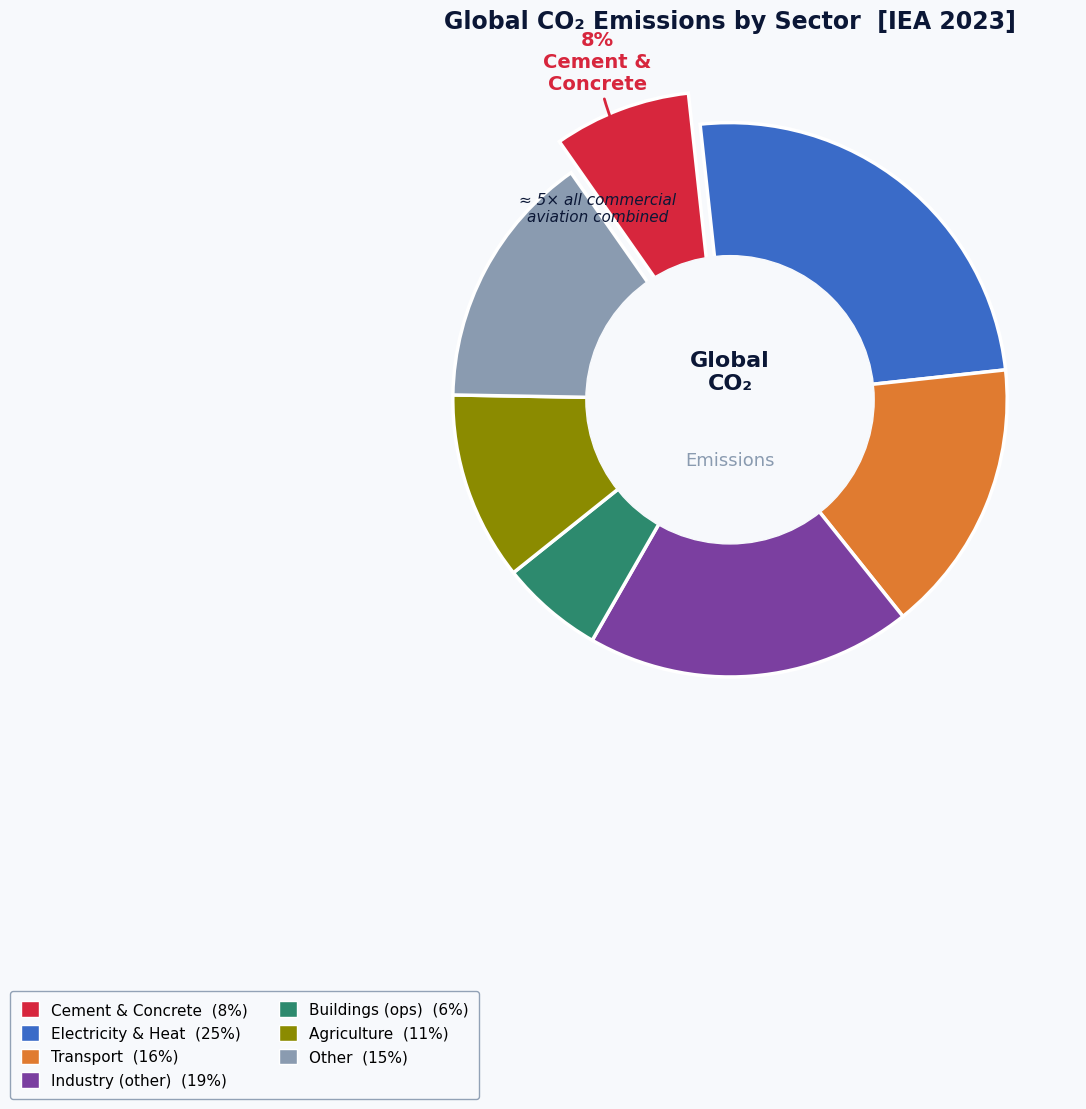
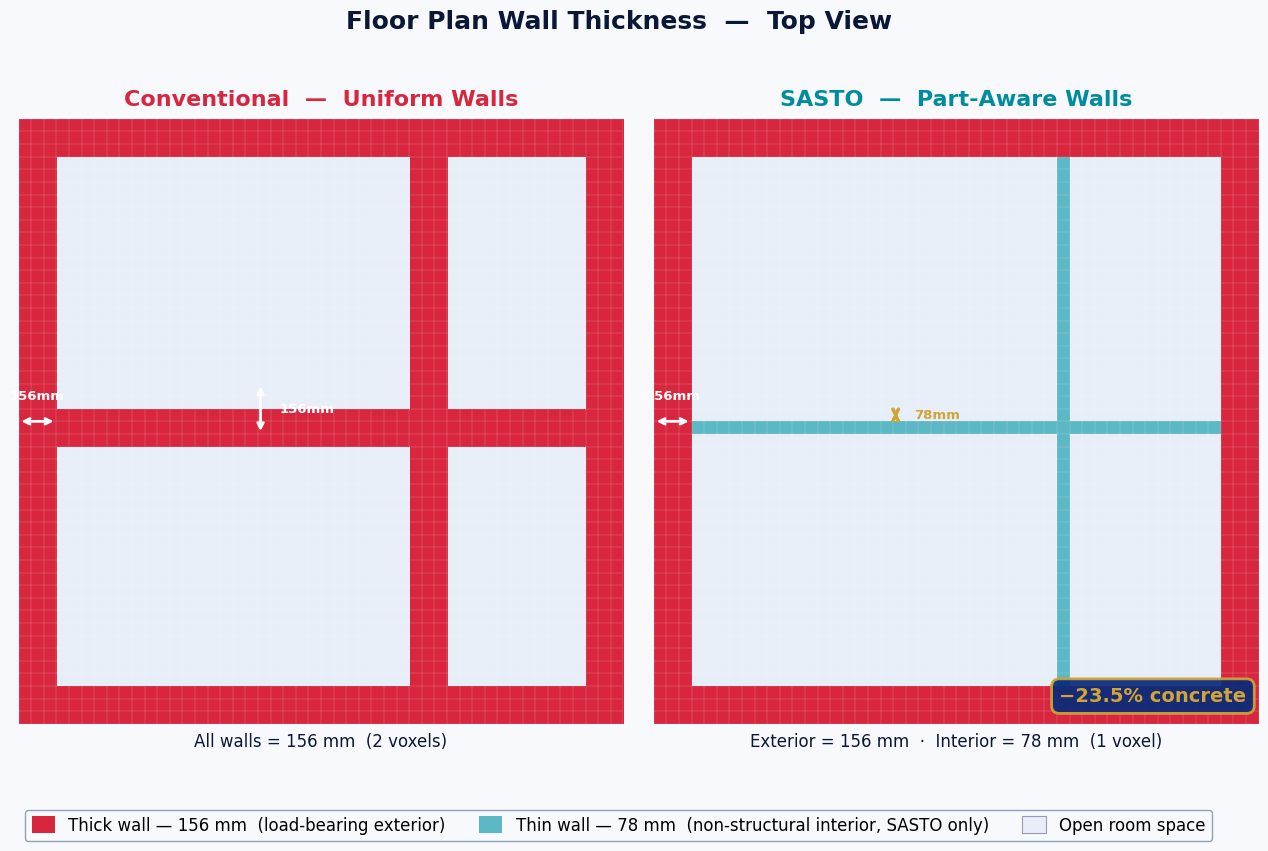

Write Python code to recreate these figures, in order.
"""
generate_intro_visual_figures.py
Two purely visual figures for the Introduction panel:

  fig_intro_co2.png         — Global CO2 emissions donut, cement highlighted
  fig_intro_crosssection.png — Floor-plan cross-section: uniform vs SASTO thickness heatmap
"""

import matplotlib
matplotlib.use("Agg")
import matplotlib.pyplot as plt
import matplotlib.patches as mpatches
from matplotlib.patches import FancyBboxPatch, ConnectionPatch, Arc
import matplotlib.patheffects as pe
from matplotlib.colors import LinearSegmentedColormap
import numpy as np
from pathlib import Path

OUT_DIR = Path("poster_figures_v5")
OUT_DIR.mkdir(exist_ok=True)

CARD    = "#F7F9FC"
TEAL    = "#008C9E"
GOLD    = "#CFA535"
RED     = "#D7263D"
NAVY    = "#062B7A"
TXT     = "#0B1736"
ORANGE  = "#E07B30"
PURPLE  = "#7B3FA0"
GRAY    = "#8A9BB0"
GREEN   = "#2D8A6E"

plt.rcParams.update({
    "font.family": "DejaVu Sans",
    "axes.spines.top": False,
    "axes.spines.right": False,
})

# ═══════════════════════════════════════════════════════════════════════════════
# FIGURE 1 — Global CO₂ Emissions Donut
# ═══════════════════════════════════════════════════════════════════════════════
fig1, ax = plt.subplots(figsize=(12, 9), facecolor=CARD)
ax.set_facecolor(CARD)
ax.set_aspect("equal")
ax.axis("off")

# IEA 2023-aligned global CO2 sector data (%)
sectors = [
    ("Cement &\nConcrete",    8.0,  RED,    True),
    ("Electricity &\nHeat",  25.0,  "#3A6BC8", False),
    ("Transport",            16.0,  ORANGE, False),
    ("Industry\n(other)",    19.0,  PURPLE, False),
    ("Buildings\n(ops)",      6.0,  GREEN,  False),
    ("Agriculture",          11.0,  "#8B8B00", False),
    ("Other",                15.0,  GRAY,   False),
]

labels  = [s[0] for s in sectors]
sizes   = [s[1] for s in sectors]
colors  = [s[2] for s in sectors]
explode = [0.12 if s[3] else 0.0 for s in sectors]

wedges, texts = ax.pie(
    sizes,
    labels=None,
    colors=colors,
    explode=explode,
    startangle=125,
    wedgeprops=dict(linewidth=2.5, edgecolor="white"),
    pctdistance=0.80,
    counterclock=False,
)

# Donut hole
hole = plt.Circle((0, 0), 0.52, color=CARD, zorder=10)
ax.add_patch(hole)

# Center text
ax.text(0, 0.10, "Global\nCO₂", ha="center", va="center",
        fontsize=16, fontweight="bold", color=TXT, zorder=11)
ax.text(0, -0.22, "Emissions", ha="center", va="center",
        fontsize=13, color=GRAY, zorder=11)

# Cement callout annotation
cement_wedge = wedges[0]
# Find midpoint angle of cement wedge
theta_start = cement_wedge.theta1
theta_end   = cement_wedge.theta2
theta_mid   = np.deg2rad((theta_start + theta_end) / 2)
r_mid = 0.80
cx_tip = r_mid * np.cos(theta_mid) * 1.05
cy_tip = r_mid * np.sin(theta_mid) * 1.05

ax.annotate(
    "8%\nCement &\nConcrete",
    xy=(cx_tip, cy_tip),
    xytext=(cx_tip * 1.62, cy_tip * 1.55),
    fontsize=14,
    fontweight="bold",
    color=RED,
    ha="center",
    va="center",
    arrowprops=dict(
        arrowstyle="->, head_width=0.25, head_length=0.15",
        color=RED, lw=2.0, connectionstyle="arc3,rad=0.15"
    ),
    zorder=12,
)

# Aviation comparison callout
ax.text(
    cx_tip * 1.62, cy_tip * 1.55 - 0.47,
    "≈ 5× all commercial\naviation combined",
    ha="center", va="top",
    fontsize=11, color=TXT,
    style="italic",
    zorder=12,
)

# Legend
legend_handles = [
    mpatches.Patch(facecolor=c, edgecolor="white", linewidth=1,
                   label=f"{l.replace(chr(10),' ')}  ({s:.0f}%)")
    for l, s, c, _ in sectors
]
ax.legend(
    handles=legend_handles,
    loc="lower left",
    bbox_to_anchor=(-0.55, -0.52),
    fontsize=11,
    frameon=True,
    framealpha=0.92,
    facecolor=CARD,
    edgecolor=GRAY,
    ncol=2,
    handlelength=1.2,
    handleheight=1.2,
    borderpad=0.7,
)

ax.set_title(
    "Global CO₂ Emissions by Sector  [IEA 2023]",
    fontsize=17, fontweight="bold", color=TXT, pad=18,
)

fig1.savefig(OUT_DIR / "fig_intro_co2.png",
             dpi=200, bbox_inches="tight", pad_inches=0.15,
             facecolor=CARD, edgecolor="none")
plt.close(fig1)
print("Saved → poster_figures_v5/fig_intro_co2.png")


# ═══════════════════════════════════════════════════════════════════════════════
# FIGURE 2 — Floor-plan cross-section thickness heatmap, Uniform vs SASTO
# ═══════════════════════════════════════════════════════════════════════════════
fig2, axes = plt.subplots(1, 2, figsize=(16, 8),
                          facecolor=CARD,
                          gridspec_kw={"wspace": 0.05})
fig2.patch.set_facecolor(CARD)

# Color maps: red=thick, white=empty interior
THIN_COL  = "#5CB8C4"   # teal-ish: 1-voxel interior wall
THICK_COL = "#D7263D"   # red: 2-voxel exterior wall
ROOM_COL  = "#E8EEF8"   # light blue: open room space

# Grid resolution: 32 x 32 cells (voxels at 128³ → downscaled for display)
N = 48

def make_uniform_plan(n):
    """Returns an n×n array: 0=room, 1=thin_wall(unused), 2=thick_wall."""
    grid = np.zeros((n, n), dtype=int)
    THICK = 3   # 2-voxel wall → displayed as 3 cells thick
    # Outer walls
    grid[:THICK, :]  = 2
    grid[-THICK:, :] = 2
    grid[:, :THICK]  = 2
    grid[:, -THICK:] = 2
    # Interior horizontal partition — also thick (uniform case)
    mid = n // 2
    grid[mid - 1 : mid + 2, THICK:-THICK] = 2
    # Interior vertical partition — also thick
    vmid = n * 2 // 3
    grid[THICK : mid - 1,    vmid - 1 : vmid + 2] = 2
    grid[mid + 2 : -THICK,   vmid - 1 : vmid + 2] = 2
    return grid

def make_sasto_plan(n):
    """Returns an n×n array: 0=room, 1=thin_wall, 2=thick_wall."""
    grid = np.zeros((n, n), dtype=int)
    THICK = 3
    THIN  = 1
    # Outer walls — still thick
    grid[:THICK, :]  = 2
    grid[-THICK:, :] = 2
    grid[:, :THICK]  = 2
    grid[:, -THICK:] = 2
    # Interior partitions — now thin
    mid = n // 2
    grid[mid : mid + THIN, THICK:-THICK] = 1
    vmid = n * 2 // 3
    grid[THICK : mid, vmid : vmid + THIN] = 1
    grid[mid + THIN : -THICK, vmid : vmid + THIN] = 1
    return grid

# Build color images directly
def grid_to_rgb(grid):
    h, w = grid.shape
    img = np.ones((h, w, 3))
    for i in range(h):
        for j in range(w):
            if grid[i, j] == 0:
                img[i, j] = [232/255, 238/255, 248/255]  # room fill
            elif grid[i, j] == 1:
                img[i, j] = [0x5C/255, 0xB8/255, 0xC4/255]  # thin teal
            else:
                img[i, j] = [0xD7/255, 0x26/255, 0x3D/255]  # thick red

    return img

grids = [make_uniform_plan(N), make_sasto_plan(N)]
titles = ["Conventional  —  Uniform Walls", "SASTO  —  Part-Aware Walls"]
subtitles = ["All walls = 156 mm  (2 voxels)", "Exterior = 156 mm  ·  Interior = 78 mm  (1 voxel)"]
title_colors = [RED, TEAL]
removed_pct = [None, "−23.5% concrete"]

for i, (ax_i, grid) in enumerate(zip(axes, grids)):
    ax_i.set_facecolor(CARD)
    img = grid_to_rgb(grid)
    ax_i.imshow(img, origin="upper", interpolation="nearest",
                aspect="equal", extent=[0, N, 0, N])

    # Grid overlay (subtle)
    for x in range(N + 1):
        ax_i.axvline(x, color="white", lw=0.3, alpha=0.4)
    for y in range(N + 1):
        ax_i.axhline(y, color="white", lw=0.3, alpha=0.4)

    # Thickness annotation arrows
    THICK = 3
    if i == 0:
        # Annotate outer wall thickness
        ax_i.annotate("", xy=(THICK, N * 0.5), xytext=(0, N * 0.5),
                      arrowprops=dict(arrowstyle="<->", color="white", lw=2.0))
        ax_i.text(THICK / 2, N * 0.5 + 1.5, "156mm",
                  ha="center", va="bottom", fontsize=9.5,
                  color="white", fontweight="bold")
        # Interior partition
        mid = N // 2
        ax_i.annotate("", xy=(N * 0.40, mid + 3), xytext=(N * 0.40, mid - 1),
                      arrowprops=dict(arrowstyle="<->", color="white", lw=2.0))
        ax_i.text(N * 0.40 + 1.5, mid + 1.0, "156mm",
                  ha="left", va="center", fontsize=9.5,
                  color="white", fontweight="bold")
    else:
        # Exterior wall — still thick
        ax_i.annotate("", xy=(THICK, N * 0.5), xytext=(0, N * 0.5),
                      arrowprops=dict(arrowstyle="<->", color="white", lw=2.0))
        ax_i.text(THICK / 2, N * 0.5 + 1.5, "156mm",
                  ha="center", va="bottom", fontsize=9.5,
                  color="white", fontweight="bold")
        # Interior thin partition
        mid = N // 2
        ax_i.annotate("", xy=(N * 0.40, mid + 1), xytext=(N * 0.40, mid),
                      arrowprops=dict(arrowstyle="<->", color=GOLD, lw=2.5))
        ax_i.text(N * 0.40 + 1.5, mid + 0.5, "78mm",
                  ha="left", va="center", fontsize=9.5,
                  color=GOLD, fontweight="bold")

        # Savings badge
        ax_i.text(N * 0.98, N * 0.03, "−23.5% concrete",
                  ha="right", va="bottom",
                  fontsize=14, fontweight="bold", color=GOLD,
                  bbox=dict(boxstyle="round,pad=0.4",
                            facecolor=NAVY, edgecolor=GOLD,
                            linewidth=2.0, alpha=0.92))

    ax_i.set_xlim(0, N); ax_i.set_ylim(0, N)
    ax_i.set_xticks([]); ax_i.set_yticks([])
    for spine in ax_i.spines.values():
        spine.set_visible(False)

    ax_i.set_title(titles[i], fontsize=16, fontweight="bold",
                   color=title_colors[i], pad=10)
    ax_i.set_xlabel(subtitles[i], fontsize=12, color=TXT, labelpad=6)

# Legend
legend_items = [
    mpatches.Patch(facecolor=[0xD7/255, 0x26/255, 0x3D/255], edgecolor="none",
                   label="Thick wall — 156 mm  (load-bearing exterior)"),
    mpatches.Patch(facecolor=[0x5C/255, 0xB8/255, 0xC4/255], edgecolor="none",
                   label="Thin wall — 78 mm  (non-structural interior, SASTO only)"),
    mpatches.Patch(facecolor=[232/255, 238/255, 248/255],
                   edgecolor=[0.6, 0.6, 0.7], linewidth=0.8,
                   label="Open room space"),
]
fig2.legend(
    handles=legend_items,
    loc="lower center",
    bbox_to_anchor=(0.5, -0.04),
    ncol=3,
    fontsize=12,
    frameon=True,
    framealpha=0.92,
    facecolor=CARD,
    edgecolor=GRAY,
    handlelength=1.4,
    handleheight=1.2,
)

fig2.suptitle(
    "Floor Plan Wall Thickness  —  Top View",
    fontsize=18, fontweight="bold", color=TXT, y=1.01,
)

fig2.savefig(OUT_DIR / "fig_intro_crosssection.png",
             dpi=200, bbox_inches="tight", pad_inches=0.15,
             facecolor=CARD, edgecolor="none")
plt.close(fig2)
print("Saved → poster_figures_v5/fig_intro_crosssection.png")
